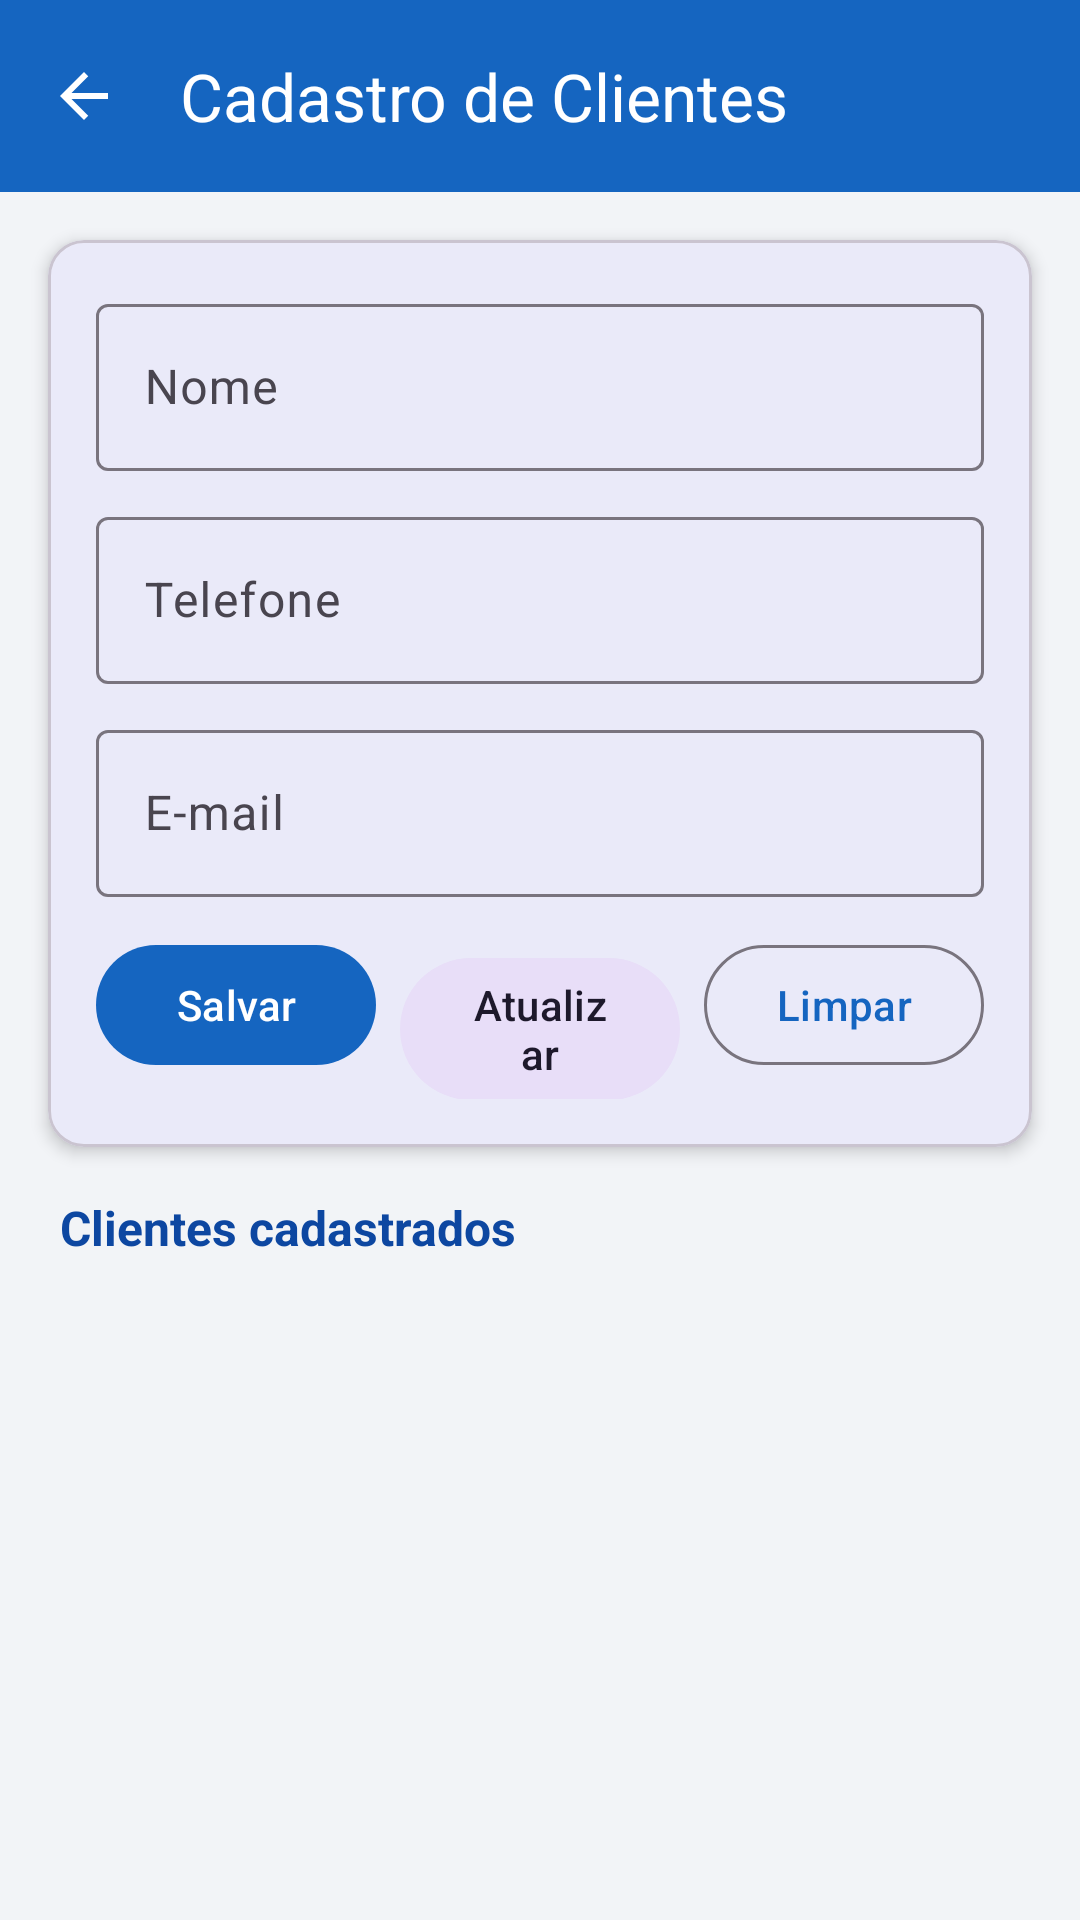

Layout XML and referenced resources for this Android screen:
<!-- AndroidManifest.xml: application theme Theme.PosVendas -->
<!-- res/layout/activity_clientes.xml -->
<?xml version="1.0" encoding="utf-8"?>
<LinearLayout xmlns:android="http://schemas.android.com/apk/res/android"
    xmlns:app="http://schemas.android.com/apk/res-auto"
    android:layout_width="match_parent"
    android:layout_height="match_parent"
    android:background="@color/fundo_tela"
    android:orientation="vertical">

    <com.google.android.material.appbar.MaterialToolbar
        android:id="@+id/toolbar"
        android:layout_width="match_parent"
        android:layout_height="wrap_content"
        android:background="@color/brand_primary"
        app:navigationIcon="@drawable/ic_arrow_back"
        app:navigationContentDescription="@string/voltar"
        app:title="@string/clientes_titulo"
        app:titleTextColor="@color/white" />

    
    <com.google.android.material.card.MaterialCardView
        android:layout_width="match_parent"
        android:layout_height="wrap_content"
        android:layout_margin="16dp"
        app:cardCornerRadius="12dp"
        app:cardElevation="3dp">

        <LinearLayout
            android:layout_width="match_parent"
            android:layout_height="wrap_content"
            android:orientation="vertical"
            android:padding="16dp">

            <com.google.android.material.textfield.TextInputLayout
                android:layout_width="match_parent"
                android:layout_height="wrap_content"
                android:hint="@string/cliente_nome"
                style="@style/Widget.Material3.TextInputLayout.OutlinedBox">

                <com.google.android.material.textfield.TextInputEditText
                    android:id="@+id/etNome"
                    android:layout_width="match_parent"
                    android:layout_height="wrap_content"
                    android:inputType="textCapWords" />
            </com.google.android.material.textfield.TextInputLayout>

            <com.google.android.material.textfield.TextInputLayout
                android:layout_width="match_parent"
                android:layout_height="wrap_content"
                android:layout_marginTop="10dp"
                android:hint="@string/cliente_telefone"
                style="@style/Widget.Material3.TextInputLayout.OutlinedBox">

                <com.google.android.material.textfield.TextInputEditText
                    android:id="@+id/etTelefone"
                    android:layout_width="match_parent"
                    android:layout_height="wrap_content"
                    android:inputType="phone" />
            </com.google.android.material.textfield.TextInputLayout>

            <com.google.android.material.textfield.TextInputLayout
                android:layout_width="match_parent"
                android:layout_height="wrap_content"
                android:layout_marginTop="10dp"
                android:hint="@string/cliente_email"
                style="@style/Widget.Material3.TextInputLayout.OutlinedBox">

                <com.google.android.material.textfield.TextInputEditText
                    android:id="@+id/etEmail"
                    android:layout_width="match_parent"
                    android:layout_height="wrap_content"
                    android:inputType="textEmailAddress" />
            </com.google.android.material.textfield.TextInputLayout>

            
            <LinearLayout
                android:layout_width="match_parent"
                android:layout_height="wrap_content"
                android:layout_marginTop="12dp"
                android:orientation="horizontal">

                <com.google.android.material.button.MaterialButton
                    android:id="@+id/btnSalvarCliente"
                    android:layout_width="0dp"
                    android:layout_height="wrap_content"
                    android:layout_weight="1"
                    android:text="@string/btn_salvar" />

                <com.google.android.material.button.MaterialButton
                    android:id="@+id/btnAtualizarCliente"
                    android:layout_width="0dp"
                    android:layout_height="wrap_content"
                    android:layout_marginStart="8dp"
                    android:layout_weight="1"
                    android:text="@string/btn_atualizar"
                    style="@style/Widget.Material3.Button.TonalButton" />

                <com.google.android.material.button.MaterialButton
                    android:id="@+id/btnLimparCliente"
                    android:layout_width="0dp"
                    android:layout_height="wrap_content"
                    android:layout_marginStart="8dp"
                    android:layout_weight="1"
                    android:text="@string/btn_limpar"
                    style="@style/Widget.Material3.Button.OutlinedButton" />
            </LinearLayout>
        </LinearLayout>
    </com.google.android.material.card.MaterialCardView>

    <TextView
        android:layout_width="wrap_content"
        android:layout_height="wrap_content"
        android:layout_marginHorizontal="20dp"
        android:layout_marginBottom="8dp"
        android:text="@string/clientes_lista"
        android:textColor="@color/brand_primary_dark"
        android:textSize="16sp"
        android:textStyle="bold" />

    
    <androidx.recyclerview.widget.RecyclerView
        android:id="@+id/rvClientes"
        android:layout_width="match_parent"
        android:layout_height="0dp"
        android:layout_weight="1"
        android:clipToPadding="false"
        android:paddingHorizontal="12dp"
        android:paddingBottom="12dp" />
</LinearLayout>
<!-- resources referenced by this layout -->
<resources>
  <color name="brand_primary">#1565C0</color>
  <color name="brand_primary_dark">#0D47A1</color>
  <color name="fundo_tela">#F2F4F7</color>
  <color name="white">#FFFFFFFF</color>
  <!-- drawable ic_arrow_back (drawable) -->
  <?xml version="1.0" encoding="utf-8"?>
  <vector xmlns:android="http://schemas.android.com/apk/res/android"
      android:width="24dp"
      android:height="24dp"
      android:viewportWidth="24"
      android:viewportHeight="24"
      android:tint="@color/white">
      <path
          android:fillColor="@android:color/white"
          android:pathData="M20,11H7.83l5.59,-5.59L12,4l-8,8 8,8 1.41,-1.41L7.83,13H20v-2z" />
  </vector>
  <string name="btn_atualizar">Atualizar</string>
  <string name="btn_limpar">Limpar</string>
  <string name="btn_salvar">Salvar</string>
  <string name="cliente_email">E-mail</string>
  <string name="cliente_nome">Nome</string>
  <string name="cliente_telefone">Telefone</string>
  <string name="clientes_lista">Clientes cadastrados</string>
  <string name="clientes_titulo">Cadastro de Clientes</string>
  <string name="voltar">Voltar</string>
  <style name="Theme.PosVendas" parent="Base.Theme.PosVendas" />
  <style name="Base.Theme.PosVendas" parent="Theme.Material3.DayNight.NoActionBar">
          <item name="colorPrimary">@color/brand_primary</item>
          <item name="colorPrimaryDark">@color/brand_primary_dark</item>
          <item name="colorOnPrimary">@color/white</item>
          <item name="colorSecondary">@color/brand_secondary</item>
          <item name="android:statusBarColor">@color/brand_primary_dark</item>
      </style>
  <color name="brand_secondary">#37474F</color>
</resources>
